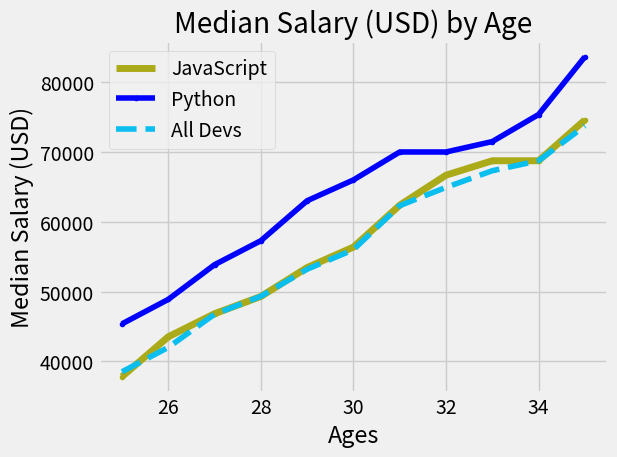

Reproduce this figure in Python.
from matplotlib import pyplot as plt

# adding the style - use plt.style.available to see all styles
# we don't need to add style manually if we use below cmd
plt.style.use('fivethirtyeight')

ages_x = [25, 26, 27, 28, 29, 30, 31, 32, 33, 34, 35]

dev_y = [38496, 42000, 46752, 49320, 53200,
         56000, 62316, 64928, 67317, 68748, 73752]

py_dev_y = [45372, 48876, 53850, 57287, 63016,
            65998, 70003, 70000, 71496, 75370, 83640]

# Median JavaScript Developer Salaries by Age
js_dev_y = [37810, 43515, 46823, 49293, 53437,
            56373, 62375, 66674, 68745, 68746, 74583]
plt.plot(ages_x, js_dev_y,color='#abab1a', marker='.',linewidth='5', label="JavaScript")
# just plots the data
plt.plot(ages_x, py_dev_y,color='b', marker='.', label="Python")
plt.plot(ages_x, dev_y, color='#0abeef', linestyle='--', label="All Devs")

# Adding the labels
plt.xlabel("Ages")
plt.ylabel("Median Salary (USD)")

# adding the title
plt.title("Median Salary (USD) by Age")

# adding the legend
plt.legend()

# add a grid
plt.grid(True)

# automatically adjust the plot parameters
plt.tight_layout()

# save the plot manually
# plt.savefig('plot.png')

# used to display the plot
plt.show()
